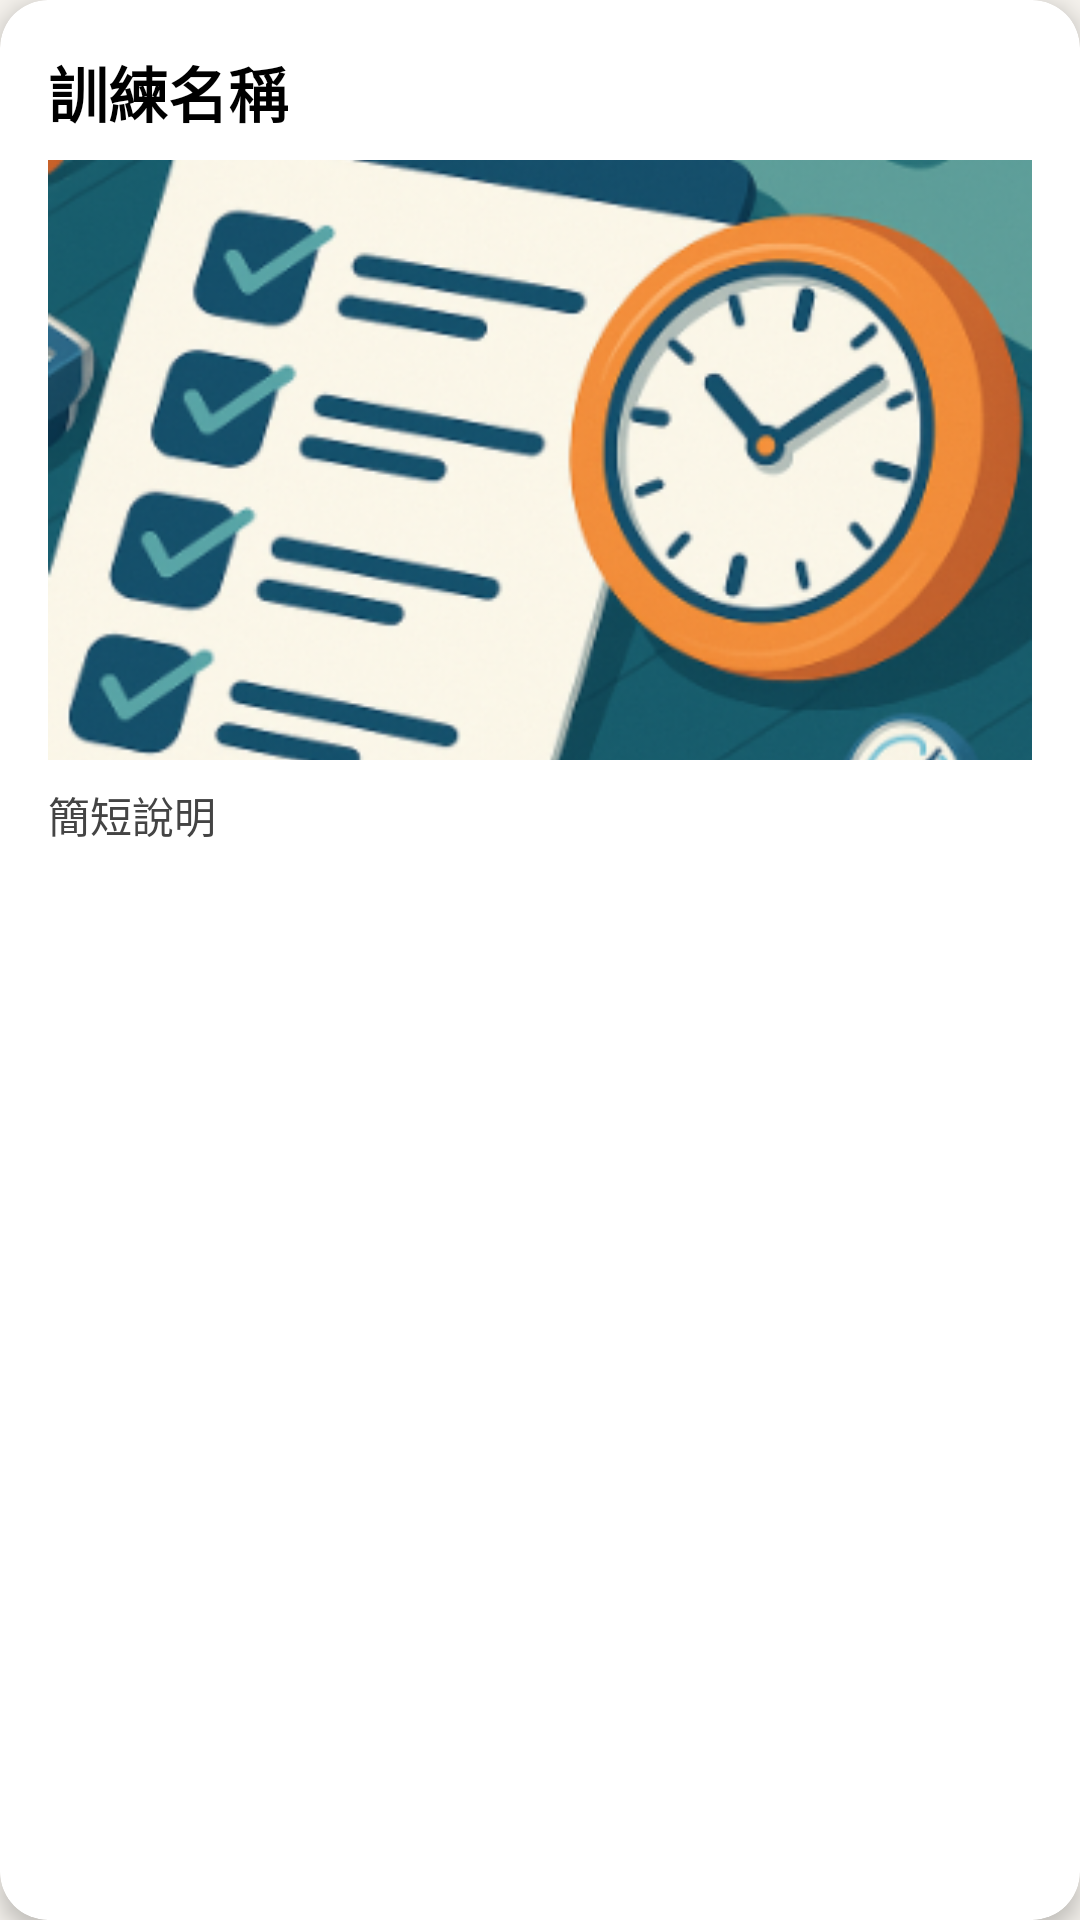

Write the Android layout XML for this screen, with the resource values it uses.
<!-- AndroidManifest.xml: application theme Theme.RehabilitationApp -->
<!-- res/layout/plan_card_item.xml -->
<?xml version="1.0" encoding="utf-8"?>
<androidx.cardview.widget.CardView xmlns:android="http://schemas.android.com/apk/res/android"
    xmlns:card_view="http://schemas.android.com/apk/res-auto"
    android:layout_width="match_parent"
    android:layout_height="wrap_content"
    card_view:cardCornerRadius="16dp"
    card_view:cardElevation="4dp"
    android:layout_margin="12dp">
    
    <LinearLayout
        android:layout_width="match_parent"
        android:layout_height="wrap_content"
        android:orientation="vertical"
        android:padding="16dp">

        <TextView
            android:id="@+id/plan_title"
            android:layout_width="wrap_content"
            android:layout_height="wrap_content"
            android:text="訓練名稱"
            android:textSize="20sp"
            android:textStyle="bold"
            android:textColor="#000000" />

        <ImageView
            android:id="@+id/plan_image"
            android:layout_width="match_parent"
            android:layout_height="200dp"
            android:scaleType="centerCrop"
            android:layout_marginTop="8dp"
            android:src="@drawable/plans_picture" />

        <TextView
            android:id="@+id/plan_description"
            android:layout_width="wrap_content"
            android:layout_height="wrap_content"
            android:text="簡短說明"
            android:layout_marginTop="8dp"
            android:textColor="#444444" />

    </LinearLayout>
</androidx.cardview.widget.CardView>
<!-- resources referenced by this layout -->
<resources>
  <!-- drawable plans_picture: png bitmap (drawable, 138932 bytes) -->
  <style name="Theme.RehabilitationApp" parent="Theme.MaterialComponents.DayNight.NoActionBar">
  
          
          <item name="colorPrimary">@color/brand_primary</item>                     
          <item name="colorPrimaryVariant">@color/brand_primary_dark</item>         
          <item name="colorOnPrimary">@color/text_invert</item>                     
  
          
          <item name="colorSecondary">@color/brand_secondary</item>                 
          <item name="colorSecondaryVariant">@color/brand_primary_light</item>      
          <item name="colorOnSecondary">@color/text_primary</item>                  
  
          
          <item name="android:statusBarColor">@android:color/transparent</item>
          <item name="android:windowTranslucentStatus">true</item>
          <item name="android:windowDrawsSystemBarBackgrounds">true</item>   
  
          
          <item name="android:windowBackground">@color/surface_default</item>       
  
  
          
  
      </style>
  <color name="brand_primary">#FFDA73</color>
  <color name="brand_primary_dark">#4A9B87</color>
  <color name="text_invert">#F8F8F8</color>
  <color name="brand_secondary">#C8E1DA</color>
  <color name="brand_primary_light">#B8D5CE</color>
  <color name="text_primary">#1A1A1A</color>
  <color name="surface_default">#F4F1EC</color>
</resources>
